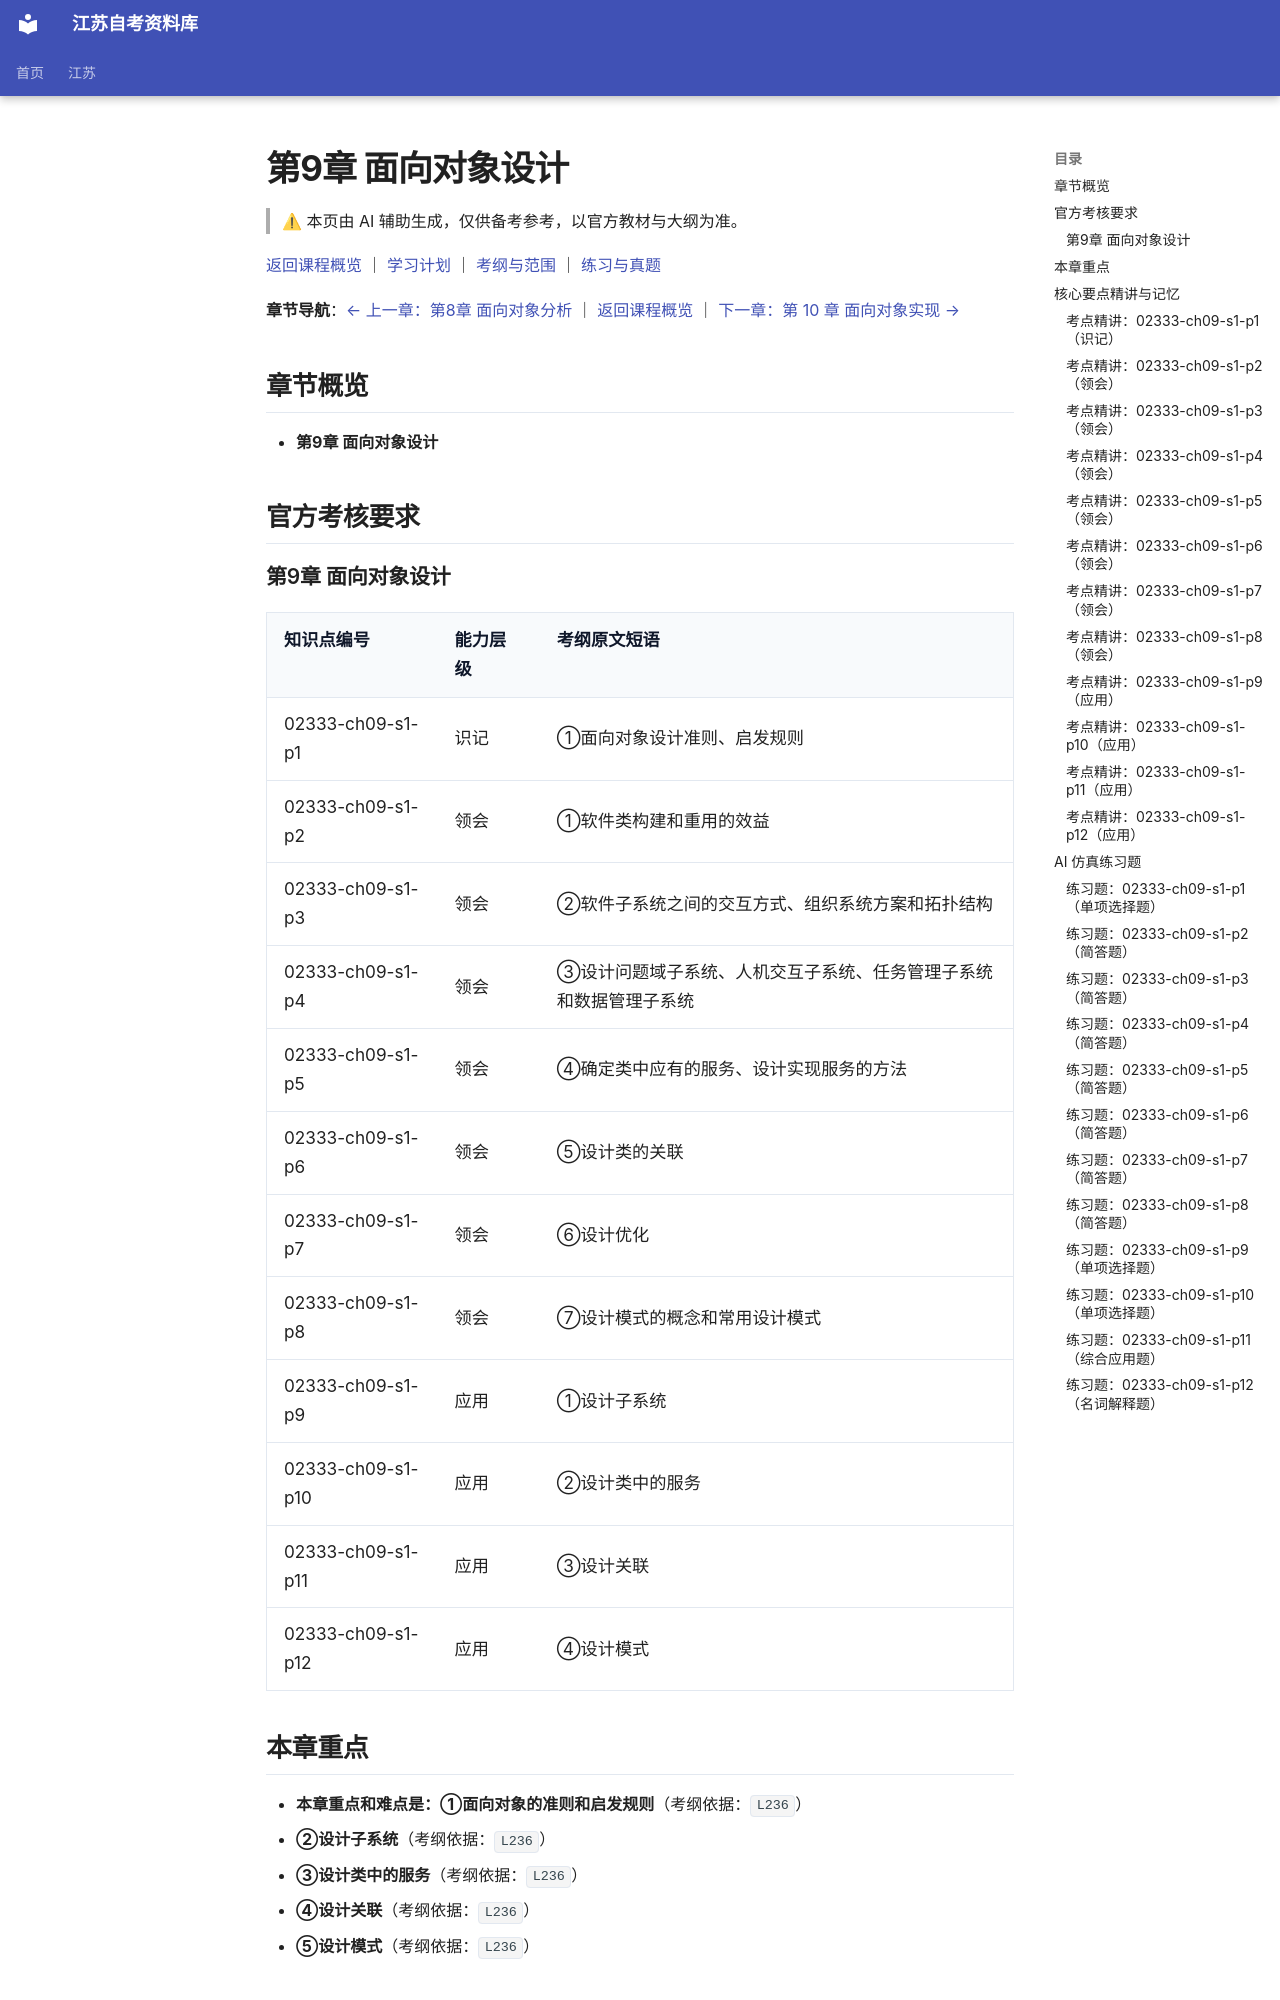

repository: SuperCatQR/jiangsu-zikao-aio · page: jiangsu/courses/02333/knowledge/09-ch09/index.html · generator: mkdocs

<!-- generated by scripts/build-course-content.py; do not edit -->
# 第9章 面向对象设计

> ⚠ 本页由 AI 辅助生成，仅供备考参考，以官方教材与大纲为准。

[返回课程概览](../index.md) ｜ [学习计划](../plan.md) ｜ [考纲与范围](../syllabus.md) ｜ [练习与真题](../practice.md)

**章节导航**：[← 上一章：第8章 面向对象分析](08-ch08.md) ｜ [返回课程概览](../index.md) ｜ [下一章：第 10 章 面向对象实现 →](10-ch10.md)

## 章节概览

- **第9章 面向对象设计**

## 官方考核要求

### 第9章 面向对象设计

| 知识点编号 | 能力层级 | 考纲原文短语 |
| --- | --- | --- |
| 02333-ch09-s1-p1 | 识记 | ①面向对象设计准则、启发规则 |
| 02333-ch09-s1-p2 | 领会 | ①软件类构建和重用的效益 |
| 02333-ch09-s1-p3 | 领会 | ②软件子系统之间的交互方式、组织系统方案和拓扑结构 |
| 02333-ch09-s1-p4 | 领会 | ③设计问题域子系统、人机交互子系统、任务管理子系统和数据管理子系统 |
| 02333-ch09-s1-p5 | 领会 | ④确定类中应有的服务、设计实现服务的方法 |
| 02333-ch09-s1-p6 | 领会 | ⑤设计类的关联 |
| 02333-ch09-s1-p7 | 领会 | ⑥设计优化 |
| 02333-ch09-s1-p8 | 领会 | ⑦设计模式的概念和常用设计模式 |
| 02333-ch09-s1-p9 | 应用 | ①设计子系统 |
| 02333-ch09-s1-p10 | 应用 | ②设计类中的服务 |
| 02333-ch09-s1-p11 | 应用 | ③设计关联 |
| 02333-ch09-s1-p12 | 应用 | ④设计模式 |

## 本章重点

- **本章重点和难点是：①面向对象的准则和启发规则**（考纲依据：`L236`）
- **②设计子系统**（考纲依据：`L236`）
- **③设计类中的服务**（考纲依据：`L236`）
- **④设计关联**（考纲依据：`L236`）
- **⑤设计模式**（考纲依据：`L236`）

## 核心要点精讲与记忆

### 考点精讲：02333-ch09-s1-p1（识记）

#### 要点梳理
- 面向对象设计的基本准则包括模块化、抽象、信息隐藏、弱耦合、强内聚和可重用，它们共同指向「易理解、易修改、易复用」这一目标。
- 弱耦合要求对象之间尽可能少地依赖，一个对象内部的变化不应牵动许多其它对象；强内聚要求一个对象内部各成分围绕同一职责紧密配合。
- 除此以外还有一批启发规则：尽量用简单的方法表达，继承层次不宜过深，尽量减少消息的传递次数，把职责分配给与它关系最密切的对象。
- 设计时还要注意区分问题域中的固有概念与实现引入的辅助类，避免为图方便滥用继承而破坏一般与特殊的语义。
- 这些准则并非各自独立，实际设计中常需要权衡：耦合降低与内聚提高往往同时考虑，必要时按变化的可能性决定取舍。
#### 易错点
- 把所有准则当成硬性指标：准则是启发式的，相互之间可能冲突，设计的实质是在具体情境下做出合理权衡。
- 混淆耦合与内聚的方向：耦合说的是对象之间联系的紧密程度，越小越好；内聚说的是对象内部成分的凝聚程度，越大越好，两者方向相反不能记混。
- 把启发规则当教条照搬：规则的价值在于提醒常见的设计陷阱，遇到具体问题仍要以能否降低修改代价来判断。

<!-- ai-block 02333-ch09-s1-p1/explain | generator=agent/explain_point.v1 | evidence_refs=syllabus:02333#L229 | review_state=machine_draft -->

#### 记忆辅助

**关键词**：六准则 —— 模块化、抽象、信息隐藏、弱耦合、强内聚、可重用；启发规则 —— 简单、浅继承、少消息、职责就近。
**记忆法**：口诀「模块抽象藏信息，弱耦强聚可重用」，前六个词一遍记住。启发规则再记一句「能简不繁、继承不深、消息不绕、职责不飘」。
**对比**：耦合与内聚方向相反 —— 耦合指对象之间联系，越弱越好；内聚指对象内部凝聚，越强越好。这一对最容易记反，务必按「之间看耦合、之内看内聚」来定。

<!-- ai-block 02333-ch09-s1-p1/memorize | generator=agent/memorize_point.v1 | evidence_refs=syllabus:02333#L229 | review_state=machine_draft -->

### 考点精讲：02333-ch09-s1-p2（领会）
